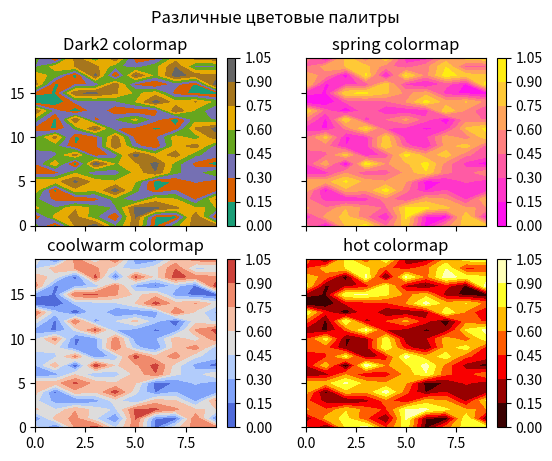

Reproduce this figure in Python.
"""
Последовательность или набор цветов образует цветовую
палитру colormap. Чаще всего она используется при
отрисовке трёхмерных данных. Но и автоматический подбор
цветов при добавлении каждого нового экземпляра plot
также осуществляется из цветовой палитры по умолчанию.

Для получения текущей цветовой палитры можно воспользоваться
методом plt.get_cmap('название палитры').
Список всех предустановленных палитр можно получить с
помощью метода plt.cm.datad. В настройках matplotlibrc
можно также изменить цветовую палитру с помощью параметра
image.cmap. В интерактивном режиме её можно поменять через
plt.rcParams['image.cmap']='имя_палитры' или через
plt.set_cmap('имя_палитры'). Последний позволяет изменить
палитру текущего рисунка уже после вызова графических команд.

"""

import matplotlib as mpl
import matplotlib.pyplot as plt
import numpy as np

dat=np.random.random(200).reshape(20,10) # создаём матрицу значений

#создаем список цветовых палитр из словаря
maps=[m for m in plt.cm.datad]

print(u'Предустановленные цветовые палитры:', maps)

fig,axes=plt.subplots(nrows=2,ncols=2,sharex=True,sharey=True)

cmaplist = plt.cm.datad

for ax in fig.axes:
    random_cmap = np.random.choice(maps)    #генерируем различные цветовые варианты
    cf = ax.contourf(dat, cmap=plt.get_cmap(random_cmap))   #наносим цветовые варианты на отдельрые полотна внутри главного полотна
    ax.set_title('%s colormap' % random_cmap)
    fig.colorbar(cf, ax=ax) #выводим цветовые названия

plt.suptitle(u'Различные цветовые палитры')   # единый заголовок рисунка
plt.show()

